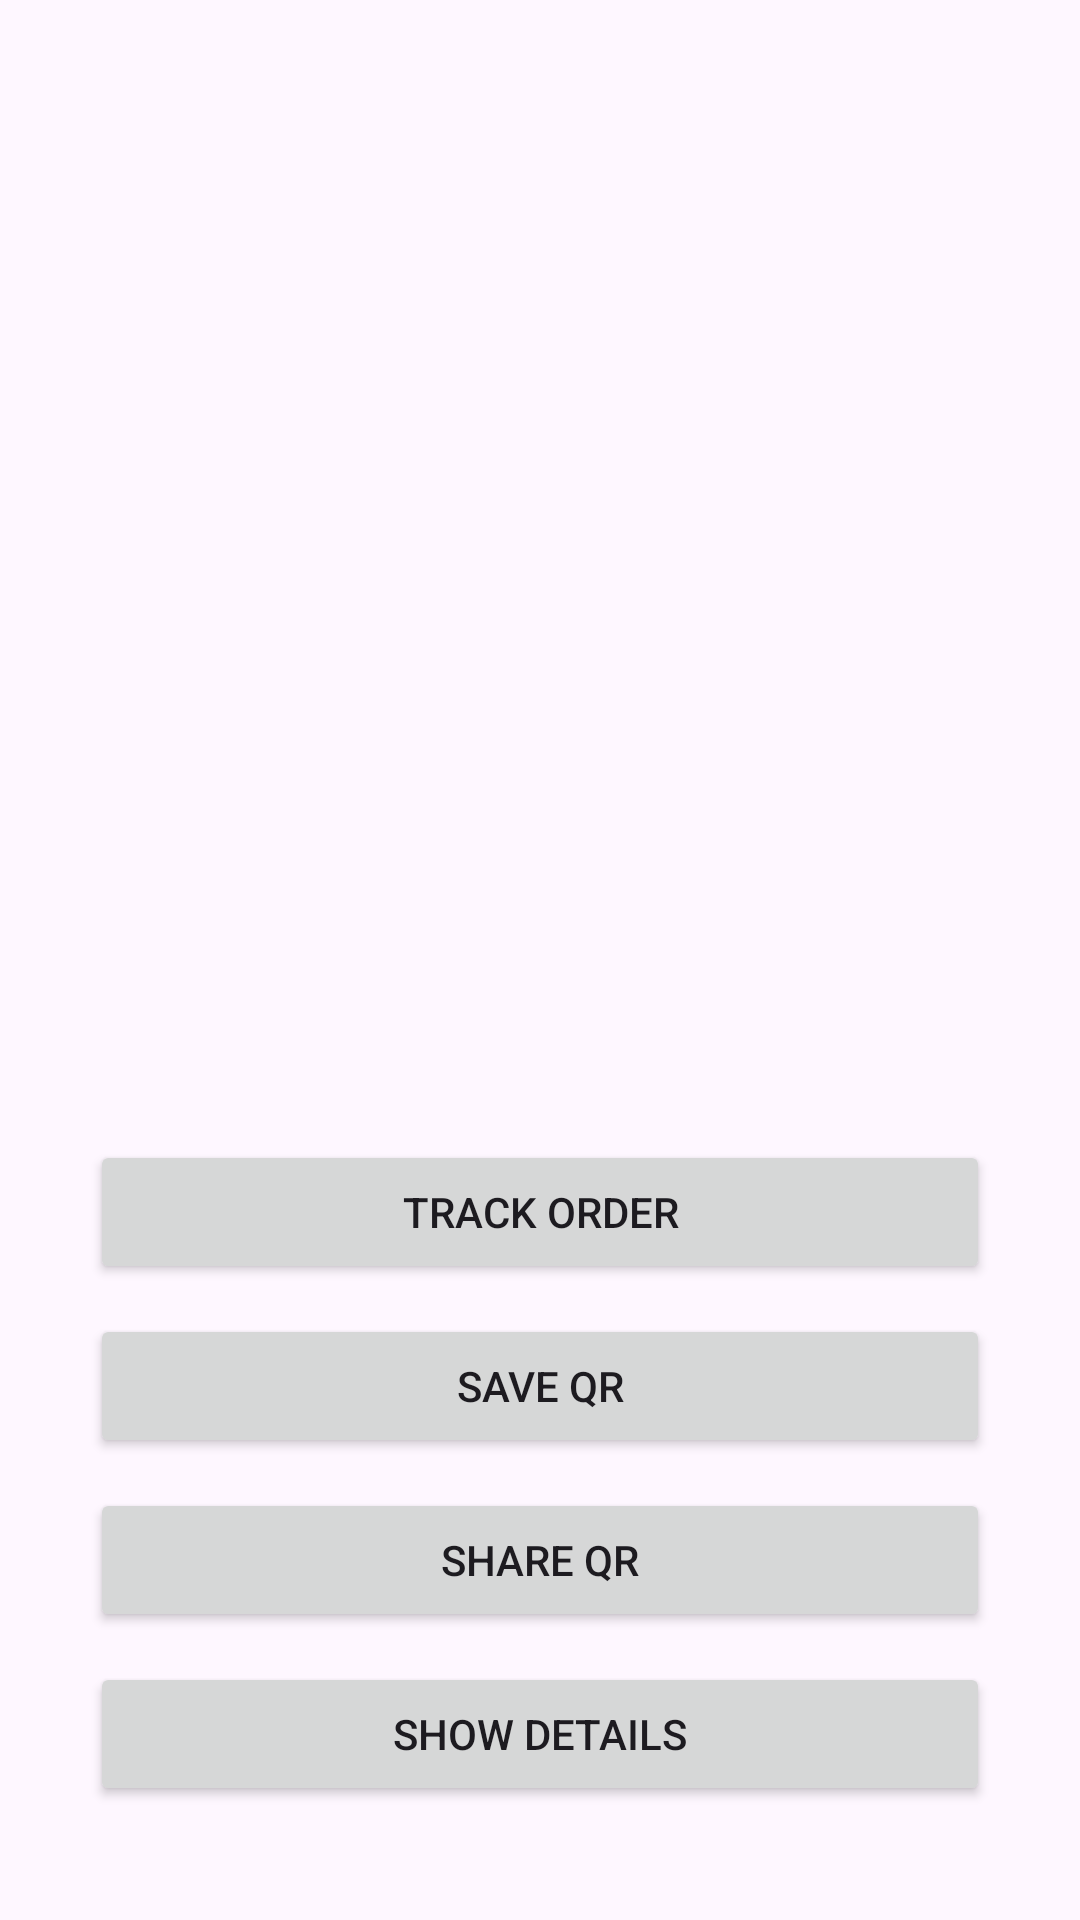

Layout XML and referenced resources for this Android screen:
<!-- AndroidManifest.xml: application theme Theme.ClearTrack -->
<!-- res/layout/my_order_information.xml -->
<?xml version="1.0" encoding="utf-8"?>
<RelativeLayout
    xmlns:android="http://schemas.android.com/apk/res/android"
    xmlns:tools="http://schemas.android.com/tools"
    android:layout_width="match_parent"
    android:layout_height="match_parent"
    tools:context=".QRGenerateActivity">

    <ImageView
        android:id="@+id/idIVQrcode"
        android:layout_width="300dp"
        android:layout_height="300dp"
        android:layout_centerHorizontal="true"
        android:layout_marginTop="50dp"
        android:contentDescription="qr code" />

    <Button
        android:id="@+id/track"
        android:layout_width="wrap_content"
        android:layout_height="wrap_content"
        android:layout_below="@+id/idIVQrcode"
        android:layout_alignParentStart="true"
        android:layout_alignParentEnd="true"
        android:layout_marginTop="30dp"
        android:layout_marginStart="30dp"
        android:layout_marginEnd="30dp"
        android:layout_centerHorizontal="true"
        android:text="Track Order" />


    <Button
        android:id="@+id/saveQR"
        android:layout_width="wrap_content"
        android:layout_height="wrap_content"
        android:layout_below="@+id/track"
        android:layout_alignParentStart="true"
        android:layout_alignParentEnd="true"
        android:layout_marginTop="10dp"
        android:layout_marginStart="30dp"
        android:layout_marginEnd="30dp"
        android:layout_centerHorizontal="true"
        android:text="Save QR" />

    <Button
        android:id="@+id/shareQR"
        android:layout_width="wrap_content"
        android:layout_height="wrap_content"
        android:layout_below="@+id/saveQR"
        android:layout_alignParentStart="true"
        android:layout_alignParentEnd="true"
        android:layout_marginTop="10dp"
        android:layout_marginStart="30dp"
        android:layout_marginEnd="30dp"
        android:layout_centerHorizontal="true"
        android:text="Share QR" />

    <Button
        android:id="@+id/showDetails"
        android:layout_width="wrap_content"
        android:layout_height="wrap_content"
        android:layout_below="@+id/shareQR"
        android:layout_alignParentStart="true"
        android:layout_alignParentEnd="true"
        android:layout_marginTop="10dp"
        android:layout_marginStart="30dp"
        android:layout_marginEnd="30dp"
        android:layout_centerHorizontal="true"
        android:text="Show Details" />


</RelativeLayout>
<!-- resources referenced by this layout -->
<resources>
  <style name="Theme.ClearTrack" parent="Base.Theme.ClearTrack" />
  <style name="Base.Theme.ClearTrack" parent="Theme.Material3.DayNight.NoActionBar">
          
          
      </style>
</resources>
